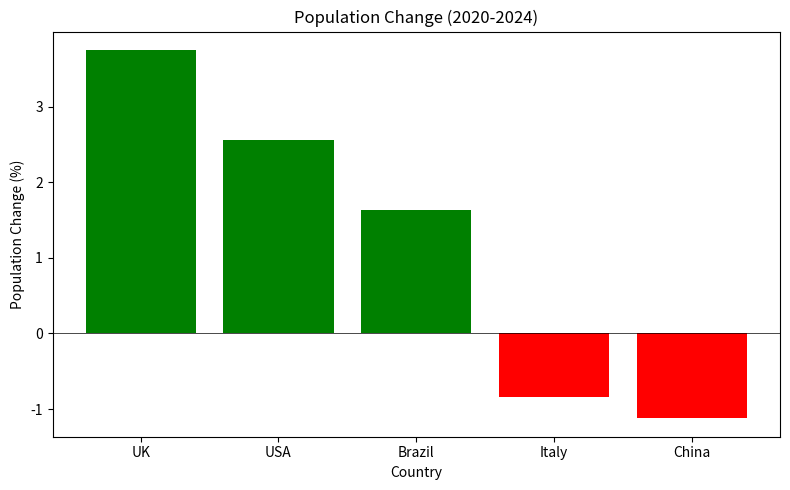

This chart was generated by the following Python code:
import matplotlib.pyplot as plt

countries = ['UK', 'China', 'Italy', 'Brazil', 'USA']
pop_2020 = [66.7, 1426, 59.4, 208.6, 331.6]
pop_2024 = [69.2, 1410, 58.9, 212.0, 340.1]

percent_changes = []
for i in range(len(countries)):
    change = (pop_2024[i] - pop_2020[i]) / pop_2020[i] * 100
    percent_changes.append(change)
    print(f"{countries[i]}: {change:.2f}%")

paired = list(zip(countries, percent_changes))
paired.sort(key=lambda x: x[1], reverse=True)

print("\n population changes in descending order:")
for country, change in paired:
    print(f"{country}: {change:.2f}%")

largest_increase = paired[0]    
largest_decrease = paired[-1]   
print(f"\n largest increase: {largest_increase[0]} ({largest_increase[1]:.2f}%)")
print(f"largest decrease: {largest_decrease[0]} ({largest_decrease[1]:.2f}%)")

sorted_countries = [p[0] for p in paired]
sorted_changes = [p[1] for p in paired]

colors = ['green' if c > 0 else 'red' for c in sorted_changes]

plt.figure(figsize=(8, 5))
plt.bar(sorted_countries, sorted_changes, color=colors)
plt.xlabel('Country')
plt.ylabel('Population Change (%)')
plt.title('Population Change (2020-2024)')
plt.axhline(y=0, color='black', linewidth=0.5)
plt.tight_layout()
plt.savefig('population_change.png')
plt.show()
